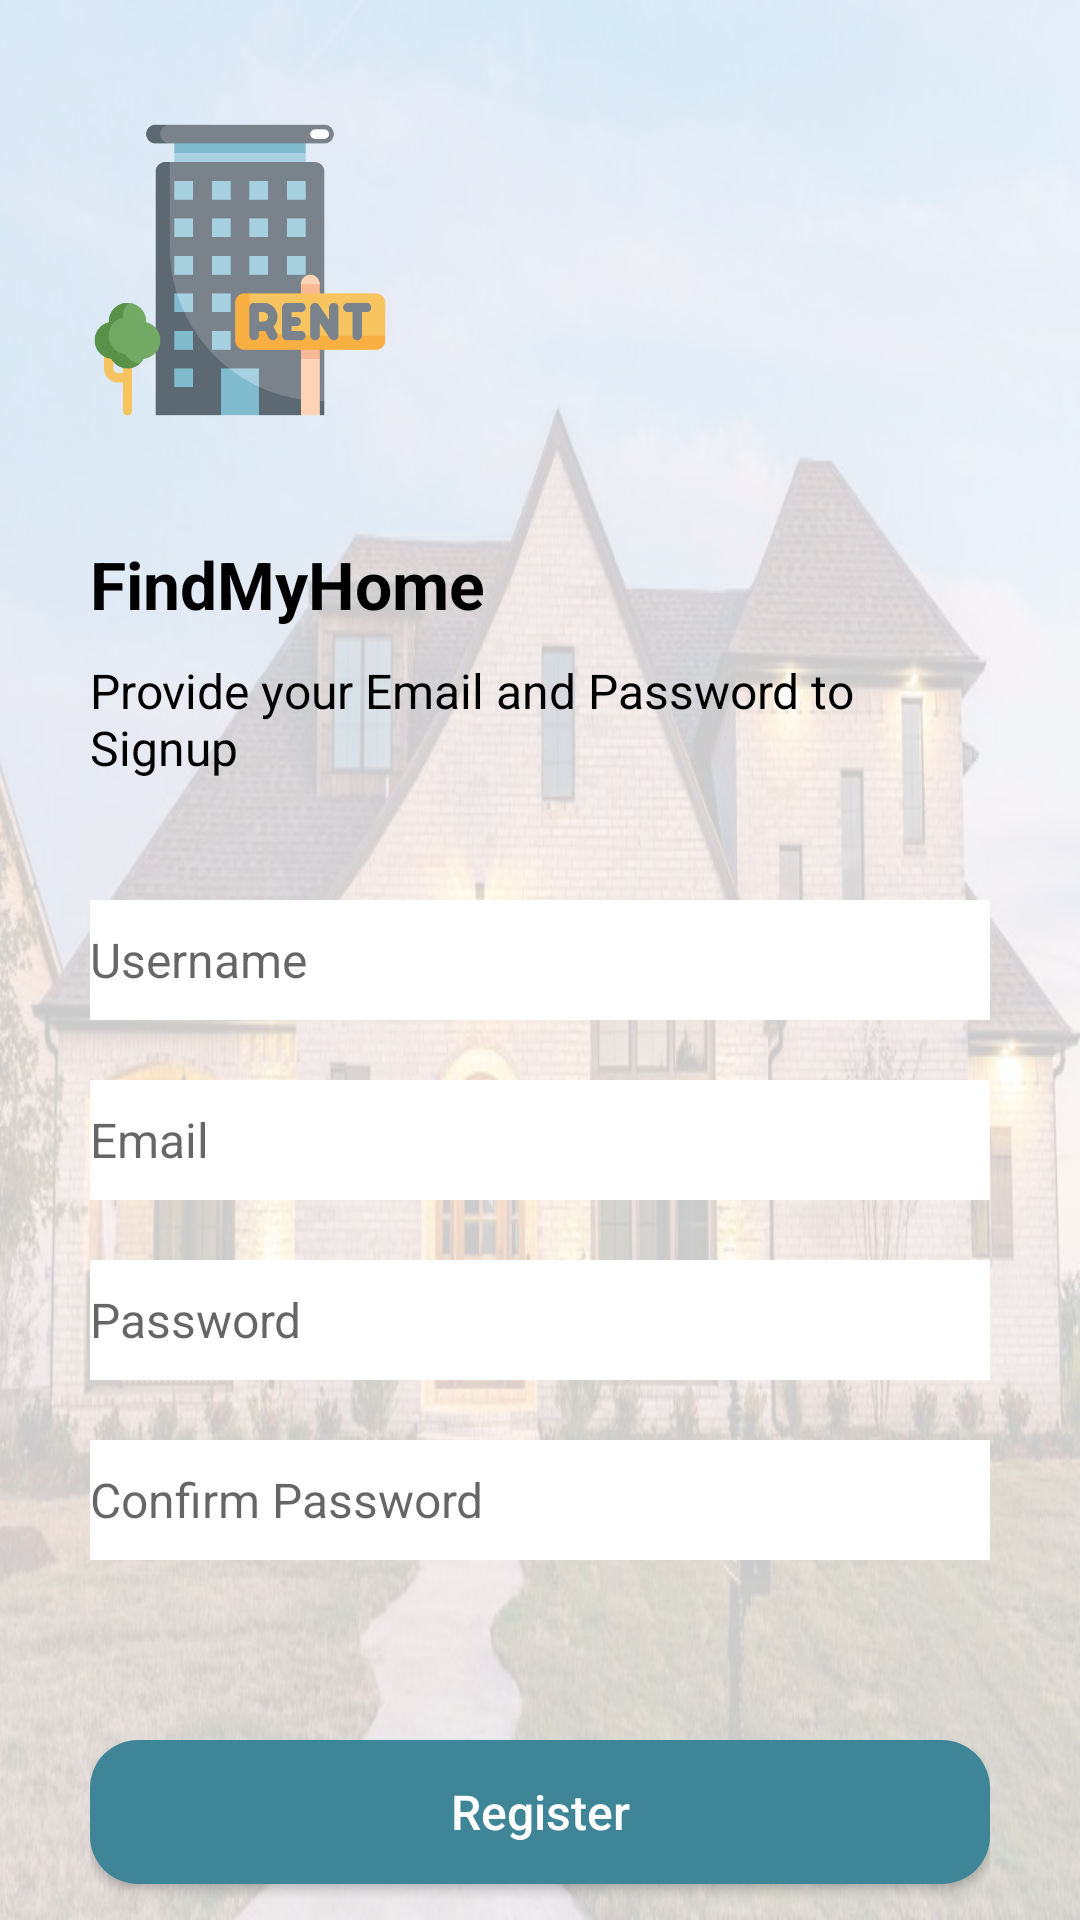

Here is an Android app screen rendered from its layout file. Give the layout XML and the strings, colors and styles it references.
<!-- AndroidManifest.xml: application theme Theme.HouseRentalManagement -->
<!-- res/layout/activity_register_owner.xml -->
<?xml version="1.0" encoding="utf-8"?>
<androidx.constraintlayout.widget.ConstraintLayout xmlns:android="http://schemas.android.com/apk/res/android"
    xmlns:tools="http://schemas.android.com/tools"
    android:layout_width="match_parent"
    android:layout_height="match_parent"
    android:background="@color/background"
    android:gravity="center"
    android:orientation="vertical"
    tools:context=".houseOwner.RegisterOwner">

    <ImageView
        android:layout_width="match_parent"
        android:layout_height="match_parent"
        android:background="@drawable/home"
        android:alpha="0.2"
        />
    <LinearLayout
        android:layout_width="match_parent"
        android:layout_height="match_parent"
        android:layout_marginLeft="30dp"
        android:layout_marginRight="30dp"
        android:orientation="vertical">


        <ImageView
            android:layout_width="100dp"
            android:layout_height="100dp"
            android:layout_marginTop="40dp"
            android:src="@drawable/logo" />

        <TextView
            android:layout_width="wrap_content"
            android:layout_height="wrap_content"
            android:layout_marginTop="40dp"
            android:text="@string/title_app"
            android:textColor="@color/textColor"
            android:textSize="22sp"
            android:textStyle="bold" />

        <TextView
            android:layout_width="wrap_content"
            android:layout_height="wrap_content"
            android:layout_marginTop="10dp"
            android:text="Provide your Email and Password to Signup"
            android:textColor="@color/textColor"
            android:textSize="16sp" />

        <EditText
            android:id="@+id/et_username"
            android:layout_width="match_parent"
            android:layout_height="40dp"
            android:background="@color/white"
            android:layout_marginTop="40dp"
            android:hint="Username"
            android:textColor="@color/textColor"
            android:textSize="16sp" />

        <EditText
            android:id="@+id/et_email"
            android:layout_width="match_parent"
            android:layout_height="40dp"
            android:background="@color/white"
            android:layout_marginTop="20dp"
            android:hint="Email"
            android:textColor="@color/textColor"
            android:textSize="16sp" />

        <EditText
            android:id="@+id/et_password"
            android:layout_width="match_parent"
            android:layout_height="40dp"
            android:background="@color/white"
            android:layout_marginTop="20dp"
            android:hint="Password"
            android:inputType="textPassword"
            android:textColor="@color/textColor"
            android:textSize="16sp" />

        <EditText
            android:id="@+id/et_confirmPassword"
            android:layout_width="match_parent"
            android:layout_height="40dp"
            android:background="@color/white"
            android:layout_marginTop="20dp"
            android:hint="Confirm Password"
            android:inputType="textPassword"
            android:textColor="@color/textColor"
            android:textSize="16sp" />

        <Button
            android:id="@+id/btn_register"
            android:layout_width="match_parent"
            android:layout_height="wrap_content"
            android:layout_marginTop="60dp"
            android:background="@drawable/bg_rounded_input_field"
            android:text="Register"
            android:textAllCaps="false"
            android:textColor="@color/white"
            android:textSize="16sp" />

        <LinearLayout
            android:layout_width="match_parent"
            android:layout_height="wrap_content"
            android:layout_marginTop="8dp"
            android:gravity="center"
            android:orientation="horizontal">

            <TextView
                android:layout_width="wrap_content"
                android:layout_height="wrap_content"
                android:text="Already have an Account?"
                android:textAlignment="center"
                android:textColor="@color/textColor"
                android:textSize="16sp" />

            <TextView
                android:id="@+id/tv_loginButton"
                android:layout_width="wrap_content"
                android:layout_height="wrap_content"
                android:layout_marginLeft="8dp"
                android:text="Login"
                android:textAlignment="center"
                android:textColor="@color/textGreen"
                android:textSize="16sp" />

        </LinearLayout>

    </LinearLayout>

</androidx.constraintlayout.widget.ConstraintLayout>
<!-- resources referenced by this layout -->
<resources>
  <color name="background">#FFFFFFFF</color>
  <color name="textColor">#FF000000</color>
  <color name="textGreen">#ef0148</color>
  <color name="white">#FFFFFFFF</color>
  <!-- drawable bg_rounded_input_field (drawable-v24) -->
  <?xml version="1.0" encoding="utf-8"?>
  <shape xmlns:android="http://schemas.android.com/apk/res/android"
      android:shape="rectangle">
  
      <solid android:color="@color/teal" />
      <corners android:radius="16dp"></corners>
  
  </shape>
  <!-- drawable home: jpeg bitmap (drawable, 90245 bytes) -->
  <!-- drawable logo: png bitmap (drawable-v24, 15811 bytes) -->
  <string name="title_app">FindMyHome</string>
  <style name="Theme.HouseRentalManagement" parent="Theme.MaterialComponents.DayNight.NoActionBar">
          
          <item name="colorPrimary">@color/teal</item>
          <item name="colorPrimaryVariant">@color/white</item>
          <item name="colorOnPrimary">@color/white</item>
          
          <item name="colorSecondary">@color/teal_200</item>
          <item name="colorSecondaryVariant">@color/teal_700</item>
          <item name="colorOnSecondary">@color/black</item>
          
          <item name="android:statusBarColor" tools:targetApi="l">?attr/colorPrimary</item>
          
          <item name="windowActionBar">false</item>
          <item name="windowNoTitle">true</item>
      </style>
  <color name="teal">#3D8597</color>
  <color name="teal_200">#FF03DAC5</color>
  <color name="teal_700">#FF018786</color>
  <color name="black">#FF000000</color>
</resources>
